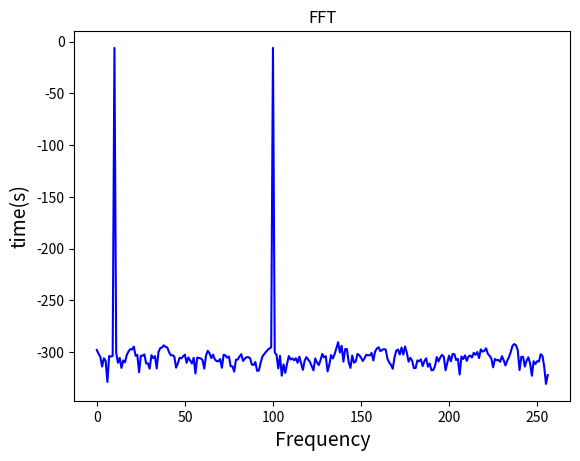

Generate this figure with matplotlib:
"""FFT."""
import matplotlib.pyplot as plt
import numpy as np


SAMPLING_RATE = 44100  # 設定取樣率 8000Hz
FFT_SIZE = 512  # 設定FFT大小

time_smpline = np.arange(0, 1.0, 1.0 / SAMPLING_RATE)

frequency = np.sin(2 * np.pi * 861.328125 * time_smpline) + \
    np.sin(2 * np.pi * 8613.28125 * time_smpline)

xs = frequency[:FFT_SIZE]
xf = np.fft.rfft(xs) / FFT_SIZE

freqs = np.linspace(0, int(SAMPLING_RATE / 2), int(FFT_SIZE / 2 + 1))
xfp = 20 * np.log10(np.clip(np.abs(xf), 1e-20, 1e100))

plt.plot(xfp, 'b')
plt.xlabel("Frequency", fontsize=14)  # x label
plt.ylabel('time(s)', fontsize=14)
plt.title('FFT')
plt.savefig('./fft.png')
plt.show()
